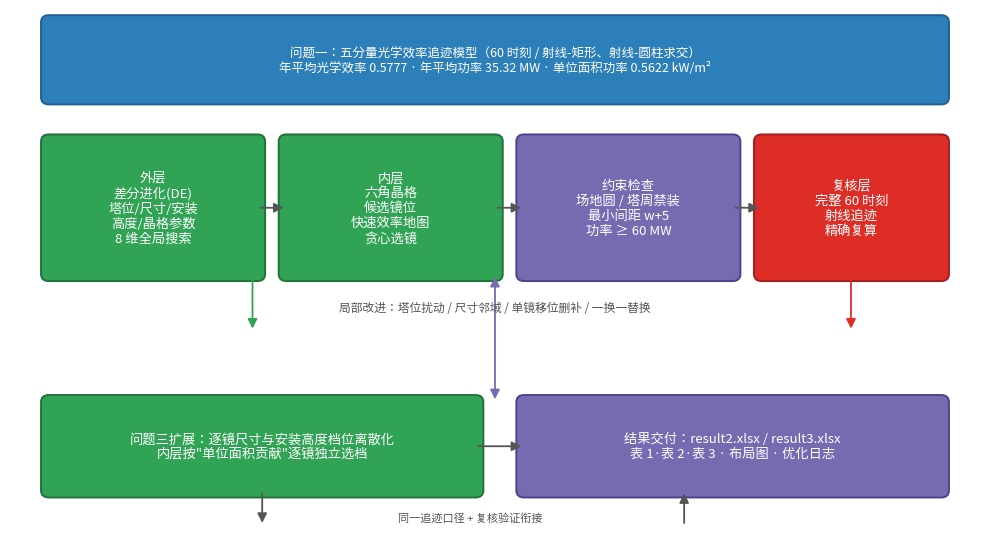

This chart was generated by the following Python code: (Note: this script raises an exception after producing the figure.)
"""生成论文研究技术路线流程图（三层框架）。

输出：02_论文/figures/fig1_framework.png
"""

import matplotlib
matplotlib.use("Agg")
import matplotlib.pyplot as plt
import matplotlib.patches as mpatches
from matplotlib.patches import FancyBboxPatch, FancyArrowPatch

plt.rcParams["font.sans-serif"] = ["Noto Sans CJK JP", "Noto Sans CJK SC"]
plt.rcParams["axes.unicode_minus"] = False

fig, ax = plt.subplots(figsize=(10, 5.6), dpi=150)
ax.set_xlim(0, 10)
ax.set_ylim(0, 6)
ax.axis("off")

C1 = "#2c7fb8"
C2 = "#31a354"
C3 = "#de2d26"
C4 = "#756bb1"
GRAY = "#555555"


def box(x, y, w, h, text, fc, ec, fs=9.5):
    b = FancyBboxPatch((x, y), w, h, boxstyle="round,pad=0.08",
                       fc=fc, ec=ec, lw=1.4)
    ax.add_patch(b)
    ax.text(x + w / 2, y + h / 2, text, ha="center", va="center",
            fontsize=fs, color="white", wrap=True)
    return (x, y, w, h)


def arrow(p1, p2, color=GRAY, style="-|>"):
    a = FancyArrowPatch(p1, p2, arrowstyle=style, mutation_scale=14,
                        color=color, lw=1.3)
    ax.add_patch(a)


# ---- 第一层：问题一（口径基准）----
box(0.4, 5.0, 9.2, 0.85,
    "问题一：五分量光学效率追迹模型（60 时刻 / 射线-矩形、射线-圆柱求交）\n"
    "年平均光学效率 0.5777 · 年平均功率 35.32 MW · 单位面积功率 0.5622 kW/m²",
    "#2c7fb8", "#1f5f8f", fs=9)

# ---- 第二层：问题二（分层优化）----
box(0.4, 3.0, 2.15, 1.5,
    "外层\n差分进化(DE)\n塔位/尺寸/安装\n高度/晶格参数\n8 维全局搜索", C2, "#23703c")
box(2.85, 3.0, 2.15, 1.5,
    "内层\n六角晶格\n候选镜位\n快速效率地图\n贪心选镜", C2, "#23703c")
box(5.3, 3.0, 2.15, 1.5,
    "约束检查\n场地圆 / 塔周禁装\n最小间距 w+5\n功率 ≥ 60 MW", C4, "#51418a")
box(7.75, 3.0, 1.85, 1.5,
    "复核层\n完整 60 时刻\n射线追迹\n精确复算", "#de2d26", "#a02020")

arrow((2.55, 3.75), (2.85, 3.75))
arrow((5.0, 3.75), (5.3, 3.75))
arrow((7.45, 3.75), (7.75, 3.75))
arrow((8.67, 3.0), (8.67, 2.35), color=C3)
arrow((2.5, 3.0), (2.5, 2.35), color=C2)

# ---- 反馈回路文字 ----
ax.text(5.0, 2.62, "局部改进：塔位扰动 / 尺寸邻域 / 单镜移位删补 / 一换一替换",
        ha="center", va="center", fontsize=8.5, color=GRAY)

# ---- 第三层：问题三（扩展）----
box(0.4, 0.55, 4.4, 1.0,
    "问题三扩展：逐镜尺寸与安装高度档位离散化\n"
    "内层按\"单位面积贡献\"逐镜独立选档", "#31a354", "#23703c")
box(5.3, 0.55, 4.3, 1.0,
    "结果交付：result2.xlsx / result3.xlsx\n表 1·表 2·表 3 · 布局图 · 优化日志", "#756bb1", "#51418a")

arrow((4.8, 1.05), (5.3, 1.05))
arrow((5.0, 3.0), (5.0, 1.55), color=C4, style="<|-|>")
arrow((2.6, 0.55), (2.6, 0.15), color=GRAY)
arrow((6.95, 0.15), (6.95, 0.55), color=GRAY)
ax.text(4.75, 0.2, "同一追迹口径 + 复核验证衔接", fontsize=8, color=GRAY,
        ha="center")

plt.tight_layout()
out = "/home/gsh/Mathematical Modeling/02_论文/figures/fig1_framework.png"
plt.savefig(out, bbox_inches="tight", facecolor="white")
print("已生成:", out)
